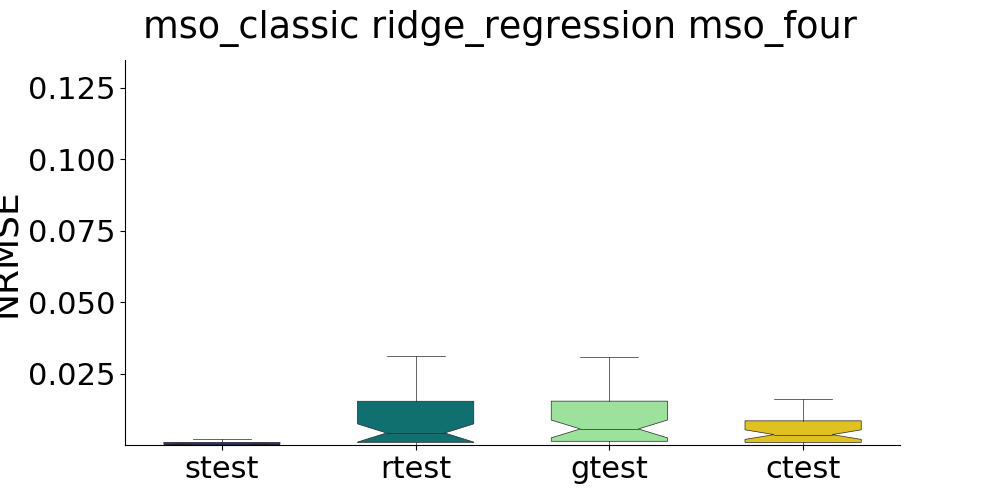

Values plotted in this chart, from the file beside it:
, strain, stest, rtrain, rtest, gtrain, gtest, ctrain, ctest
0, , 0.0008236, , 0.0006974, , 0.001627, , 0.001104
1, , 0.0001366, , 0.0001662, , 0.006579, , 0.003421
2, , 0.00546, , 0.01542, , 0.0001748, , 0.0001657
3, , 9.951200481285135e-05, , 0.002207, , 0.001473, , 0.00129
4, , 0.002159, , 0.00704, , 0.005961, , 0.0001283
5, , 0.0001473, , 0.009675, , 0.001347, , 0.001719
6, , 0.0001574, , 0.03111, , 0.001239, , 0.002189
7, , 0.000155, , 0.003617, , 0.0003574, , 0.0001858
8, , 0.001383, , 0.0004115, , 0.0004858, , 0.0001441
9, , 0.0006714, , 0.002118, , 0.005161, , 0.005791
10, , 0.000172, , 0.006578, , 0.01626, , 0.01094
11, , 0.0001804, , 0.0005265, , 0.01772, , 0.005962
12, , 0.0008995, , 0.09074, , 0.002222, , 0.004793
13, , 0.0005618, , 0.000494, , 0.01008, , 0.00532
14, , 0.0001102, , 0.3673, , 0.02395, , 0.02459
15, , 0.00114, , 0.009021, , 0.0004558, , 0.000244
16, , 0.0007445, , 0.0191, , 0.00337, , 0.003842
17, , 0.001681, , 0.3302, , 0.0003843, , 0.0003012
18, , 0.0001263, , 0.0002299, , 0.0543, , 0.08224
19, , 0.0005658, , 0.002212, , 0.00244, , 0.0005146
20, , 0.0001354, , 0.02004, , 0.01564, , 0.008756
21, , 0.0004971, , 0.004798, , 0.002431, , 0.001141
22, , 8.994960756891509e-05, , 0.02314, , 0.03089, , 0.02468
23, , 0.0002686, , 0.008005, , 0.002169, , 0.0001331
24, , 0.0002114, , 0.0001222, , 0.02114, , 0.03335
25, , 0.0001934, , 0.1746, , 0.005436, , 0.005315
26, , 0.0001019, , 0.004161, , 0.01757, , 0.01634
27, , 0.001098, , 0.01526, , 0.02246, , 0.02406
28, , 0.0002259, , 0.009449, , 0.001003, , 0.0007439
29, , 0.0008192, , 0.004413, , 0.01028, , 0.00696
30, , 0.00102, , 0.001073, , 0.01828, , 0.03044
31, , 0.001998, , 0.3968, , 0.001783, , 0.001761
32, , 0.0008419, , 0.0005692, , 0.0009239, , 0.0009296
33, , 0.0002989, , 0.04837, , 0.007319, , 0.004373
34, , 0.001041, , 0.001, , 0.03062, , 0.01076
35, , 0.001048, , 0.0193, , 0.007789, , 0.003167
36, , 0.0001479, , 0.0006353, , 0.01094, , 0.007945
37, , 0.0007053, , 0.0003562, , 0.0007759, , 0.001643
38, , 0.0001402, , 0.00121, , 0.0009033, , 0.001728
39, , 0.0003427, , 0.002784, , 0.01098, , 0.008732
40, , 0.0001338, , 0.008347, , 0.004058, , 0.005325
41, , 0.0003548, , 0.001149, , 0.0009118, , 0.0008315
42, , 0.002346, , 0.01409, , 0.009197, , 0.007914
43, , 9.327157145276387e-05, , 0.001555, , 0.01591, , 0.004301
44, , 0.0003211, , 0.005798, , 0.001301, , 0.001639
45, , 0.0002898, , 0.04039, , 0.01489, , 0.01286
46, , 8.266527138549605e-05, , 0.0009125, , 0.001683, , 0.0001481
47, , 0.001725, , 0.001774, , 0.01559, , 0.01121
48, , 0.001487, , 0.001192, , 0.01298, , 0.003582
49, , 0.000148, , 0.0008589, , 0.008238, , 0.000642
